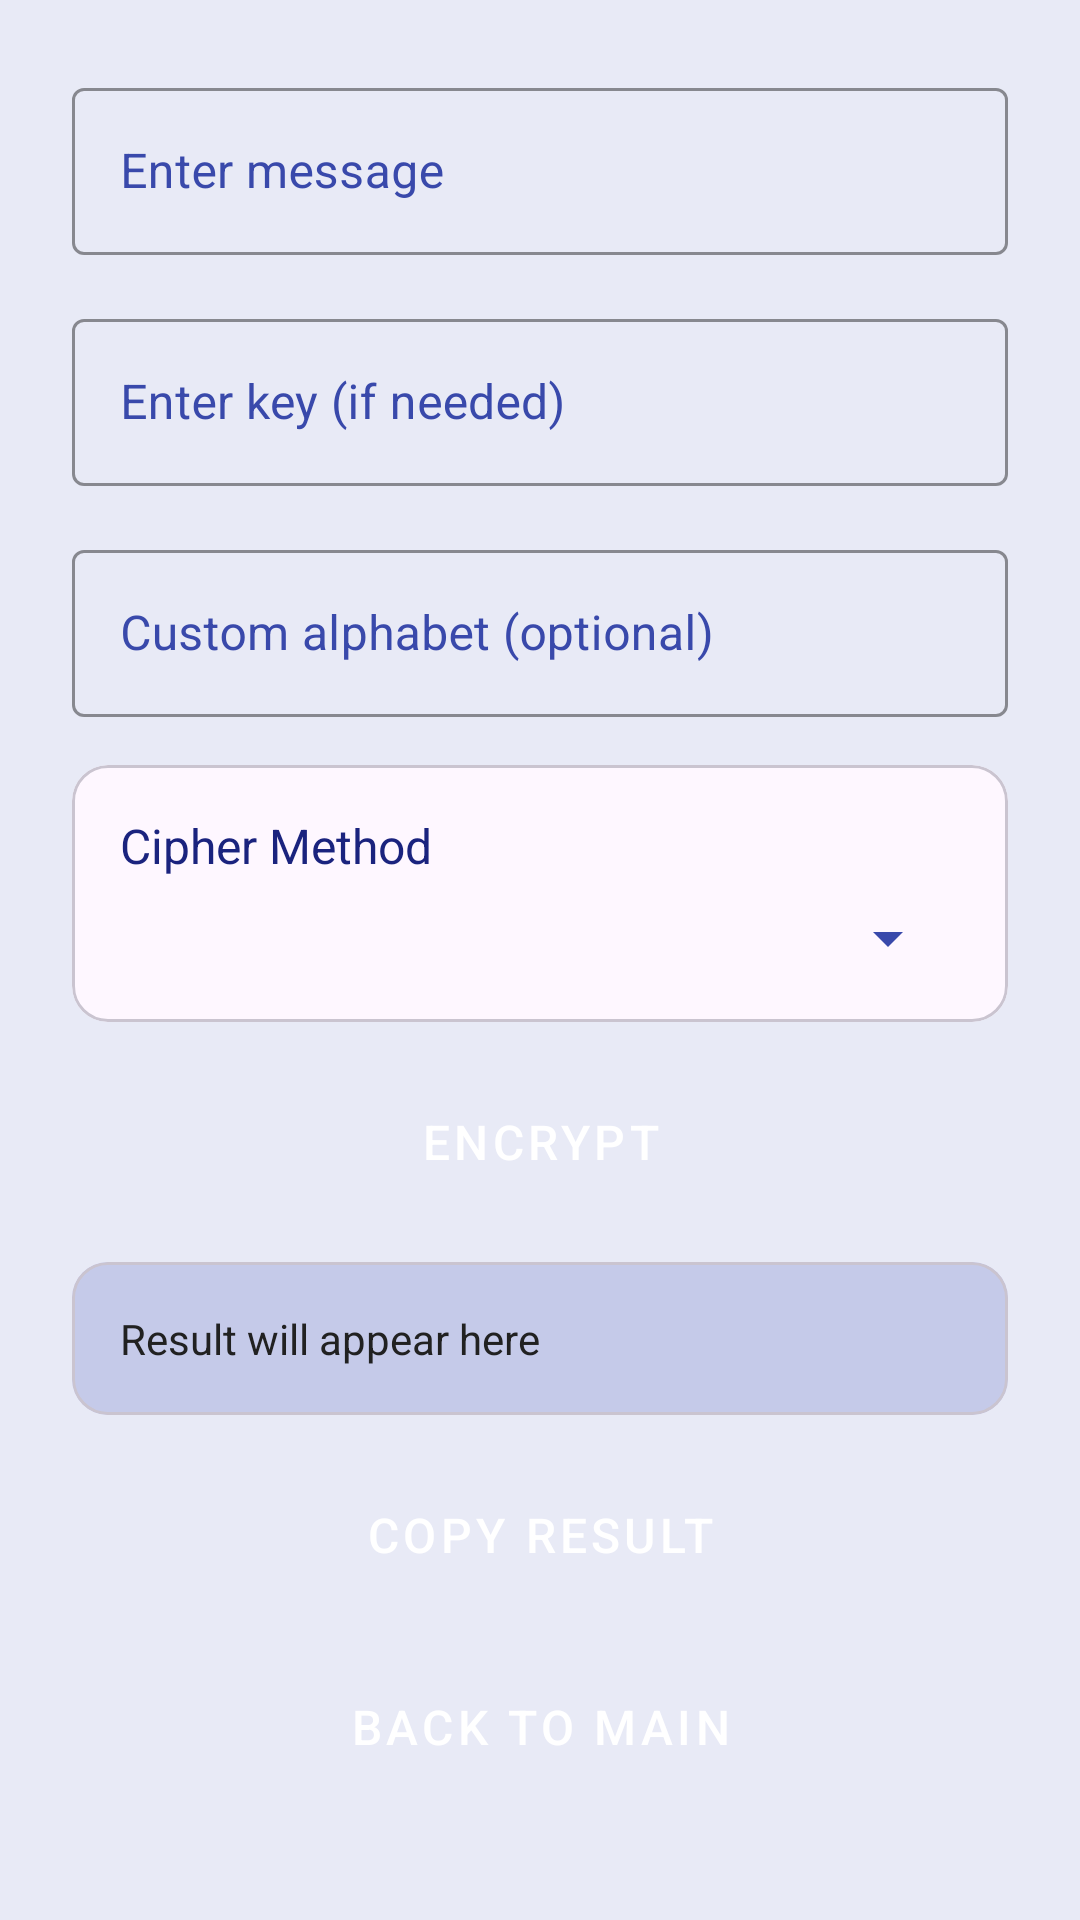

Here is an Android app screen rendered from its layout file. Give the layout XML and the strings, colors and styles it references.
<!-- AndroidManifest.xml: application theme Theme.CIPHER_W_SPINNER -->
<!-- res/layout/encript2.xml -->
<?xml version="1.0" encoding="utf-8"?>

<ScrollView xmlns:android="http://schemas.android.com/apk/res/android"
    android:layout_width="match_parent"
    android:layout_height="match_parent"
    android:background="@color/crypto_light"
    android:fillViewport="true">

    <LinearLayout
        android:layout_width="match_parent"
        android:layout_height="wrap_content"
        android:orientation="vertical"
        android:padding="24dp">

        <com.google.android.material.textfield.TextInputLayout
            style="@style/CryptoEditText"
            android:layout_width="match_parent"
            android:layout_height="wrap_content"
            android:layout_marginBottom="16dp">

            <com.google.android.material.textfield.TextInputEditText
                android:id="@+id/etMessage"
                android:layout_width="match_parent"
                android:layout_height="wrap_content"
                android:hint="Enter message"/>
        </com.google.android.material.textfield.TextInputLayout>

        <com.google.android.material.textfield.TextInputLayout
            style="@style/CryptoEditText"
            android:layout_width="match_parent"
            android:layout_height="wrap_content"
            android:layout_marginBottom="16dp">

            <com.google.android.material.textfield.TextInputEditText
                android:id="@+id/etKey"
                android:layout_width="match_parent"
                android:layout_height="wrap_content"
                android:hint="Enter key (if needed)"/>
        </com.google.android.material.textfield.TextInputLayout>

        <com.google.android.material.textfield.TextInputLayout
            style="@style/CryptoEditText"
            android:layout_width="match_parent"
            android:layout_height="wrap_content"
            android:layout_marginBottom="16dp">

            <com.google.android.material.textfield.TextInputEditText
                android:id="@+id/etAlphabet"
                android:layout_width="match_parent"
                android:layout_height="wrap_content"
                android:hint="Custom alphabet (optional)"/>
        </com.google.android.material.textfield.TextInputLayout>

        <com.google.android.material.card.MaterialCardView
            android:layout_width="match_parent"
            android:layout_height="wrap_content"
            android:layout_marginBottom="16dp">

            <LinearLayout
                android:layout_width="match_parent"
                android:layout_height="wrap_content"
                android:orientation="vertical"
                android:padding="16dp">

                <TextView
                    android:layout_width="wrap_content"
                    android:layout_height="wrap_content"
                    android:text="Cipher Method"
                    android:textColor="@color/crypto_dark"
                    android:textSize="16sp"
                    android:layout_marginBottom="8dp"/>

                <Spinner
                    android:id="@+id/spinnerMethod"
                    android:layout_width="match_parent"
                    android:layout_height="wrap_content"
                    android:backgroundTint="@color/crypto_medium"/>
            </LinearLayout>
        </com.google.android.material.card.MaterialCardView>

        <Button
            android:id="@+id/btnEncrypt"
            style="@style/CryptoButton"
            android:layout_width="match_parent"
            android:layout_height="wrap_content"
            android:text="Encrypt"
            android:layout_marginBottom="16dp"/>

        <com.google.android.material.card.MaterialCardView
            android:layout_width="match_parent"
            android:layout_height="wrap_content">

            <TextView
                android:id="@+id/tvResult"
                android:layout_width="match_parent"
                android:layout_height="wrap_content"
                android:padding="16dp"
                android:text="Result will appear here"
                android:textColor="@color/crypto_text_dark"
                android:background="@color/crypto_result_bg"/>
        </com.google.android.material.card.MaterialCardView>

        <Button
            android:id="@+id/btnCopy"
            style="@style/CryptoButton"
            android:layout_width="match_parent"
            android:layout_height="wrap_content"
            android:text="Copy Result"
            android:layout_marginTop="16dp"
            android:layout_marginBottom="16dp"/>

        <Button
            android:id="@+id/btnBack"
            style="@style/CryptoButton"
            android:layout_width="match_parent"
            android:layout_height="wrap_content"
            android:text="Back to Main"/>

    </LinearLayout>
</ScrollView>
<!-- resources referenced by this layout -->
<resources>
  <color name="crypto_dark">#1A237E</color>
  <color name="crypto_light">#E8EAF6</color>
  <color name="crypto_medium">#3949AB</color>
  <color name="crypto_result_bg">#C5CAE9</color>
  <color name="crypto_text_dark">#212121</color>
  <style name="CryptoButton" parent="Widget.MaterialComponents.Button">
          <item name="backgroundTint">@color/crypto_button</item>
          <item name="android:textColor">@color/crypto_text_light</item>
          <item name="android:textSize">16sp</item>
          <item name="android:padding">12dp</item>
          <item name="cornerRadius">8dp</item>
      </style>
  <style name="CryptoEditText" parent="Widget.MaterialComponents.TextInputLayout.OutlinedBox">
          <item name="boxStrokeColor">@color/crypto_medium</item>
          <item name="hintTextColor">@color/crypto_medium</item>
          <item name="android:textColorHint">@color/crypto_medium</item>
          <item name="android:textColor">@color/crypto_text_dark</item>
      </style>
  <style name="Theme.CIPHER_W_SPINNER" parent="Base.Theme.CIPHER_W_SPINNER" />
  <color name="crypto_button">#5C6BC0</color>
  <color name="crypto_text_light">#FFFFFF</color>
  <style name="Base.Theme.CIPHER_W_SPINNER" parent="Theme.Material3.DayNight.NoActionBar">
          
          
      </style>
</resources>
